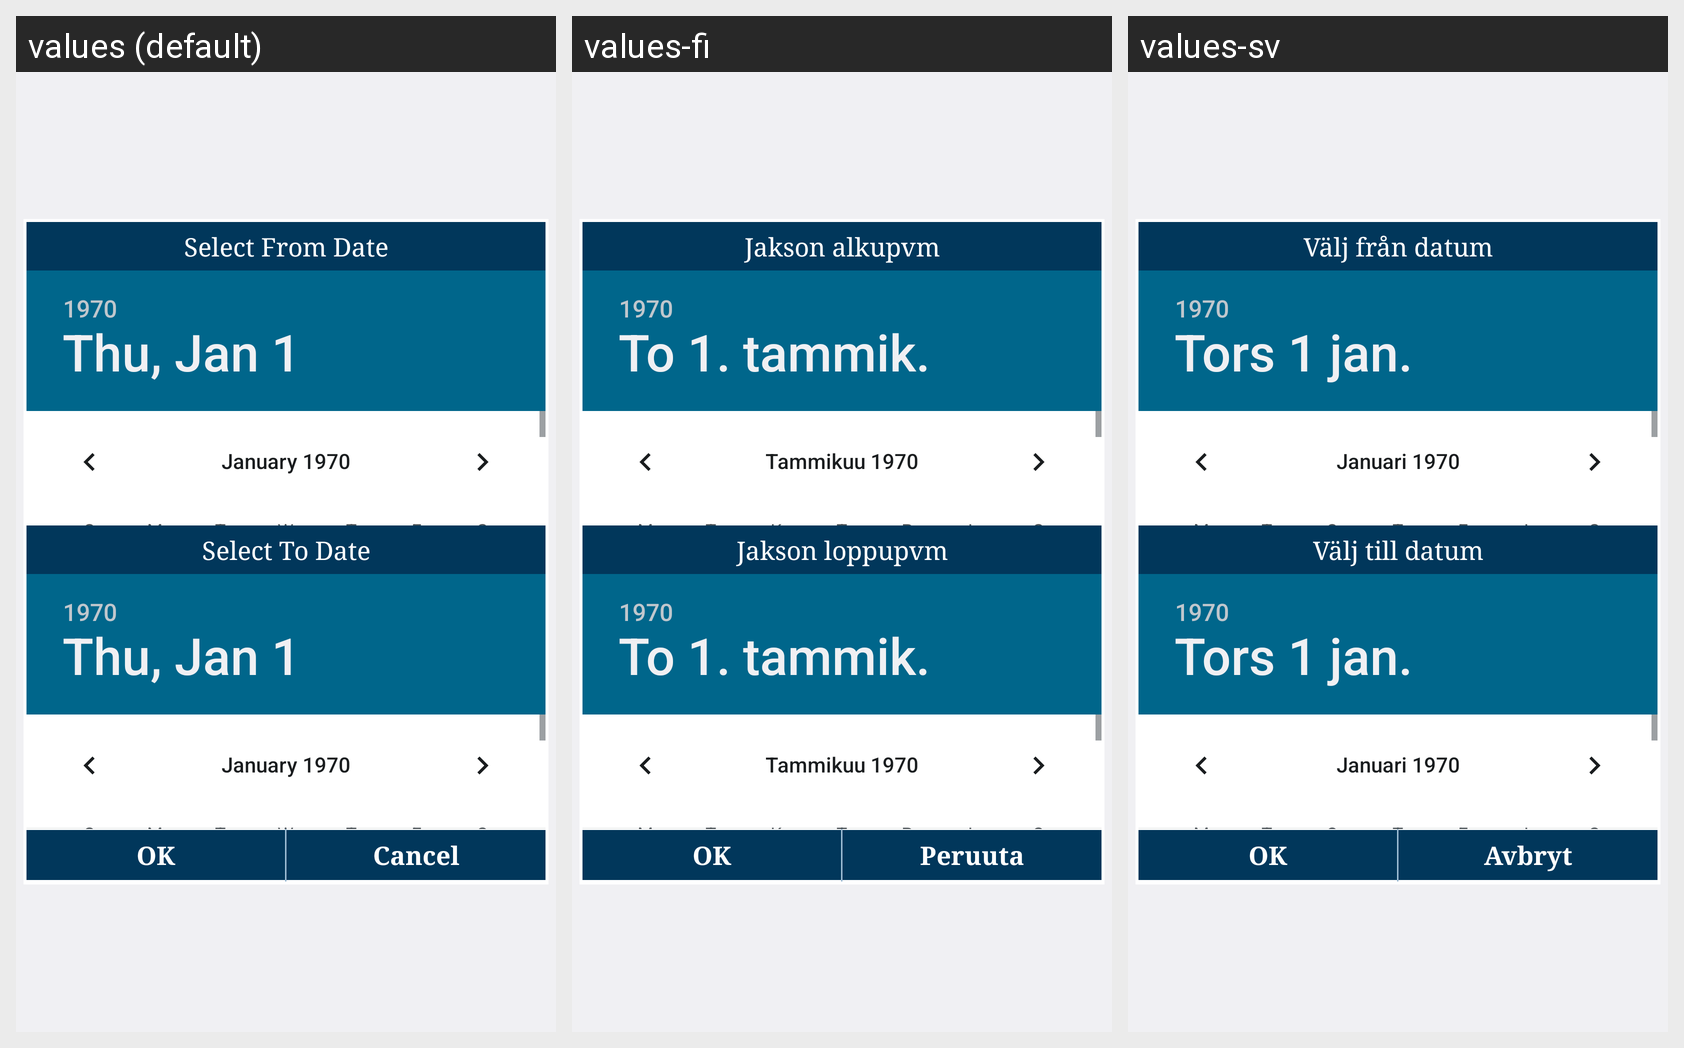

Locale-by-locale string values for the Android screen shown in this grid:
Android screen res/layout/view_select_from_to_date.xml rendered under 3 locales, left to right: values (default), values-fi, values-sv. Device: Nexus 5 (rendered at 1080×1920; each locale shown at half size, 540×960, under a caption strip naming it); theme android:Theme.DeviceDefault.Light.NoActionBar.
Strings drawn on this screen, with the default value and each locale's value (text and hints the layout hard-codes, and strings that could not be matched under every locale, appear in the picture but are not listed):

lbl_fromdate
  values: Select From Date
  values-fi: Jakson alkupvm
  values-sv: Välj från datum

lbl_todate
  values: Select To Date
  values-fi: Jakson loppupvm
  values-sv: Välj till datum

lbl_ok
  values: OK
  values-fi: OK
  values-sv: OK

lbl_cancel
  values: Cancel
  values-fi: Peruuta
  values-sv: Avbryt
